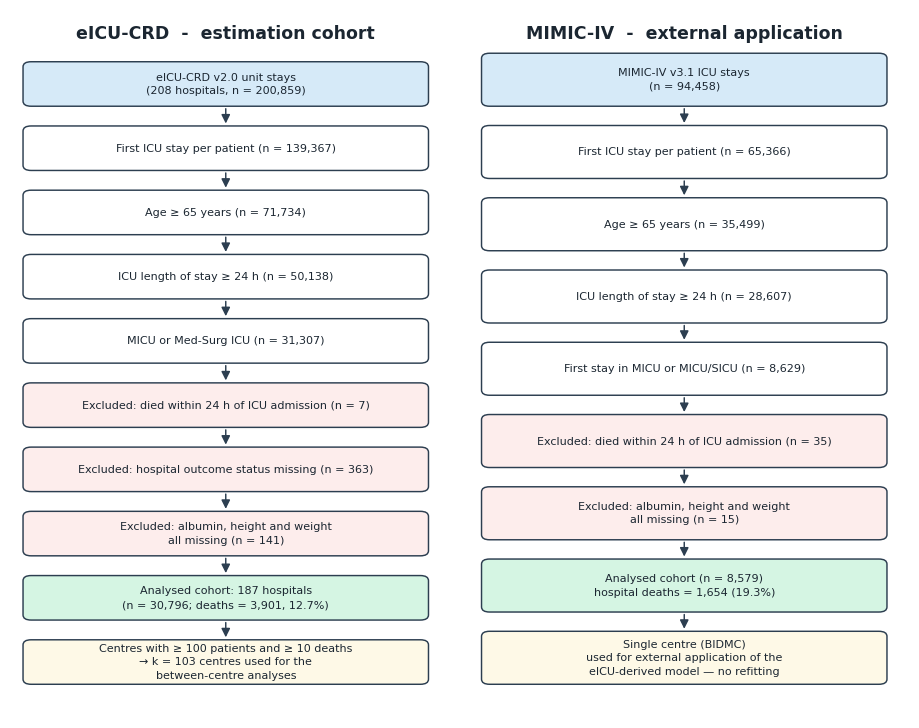

Source code (Python): (Note: this script raises an exception after producing the figure.)
# -*- coding: utf-8 -*-
"""路B 图1：两库患者筛选流程图（CONSORT 式）。数字全部取自既有计数报告，不重新统计。"""
import io, sys, os
import numpy as np
import matplotlib
matplotlib.use("Agg")
import matplotlib.pyplot as plt
from matplotlib.patches import FancyBboxPatch, FancyArrowPatch

sys.stdout = io.TextIOWrapper(sys.stdout.buffer, encoding="utf-8")
BASE = r"E:\文件杂\褚俊智老师\论文选题\选题T1_虚弱营养列线图"
SRCDIR = os.path.join(BASE, "09_路B_跨院校准")
FG = os.path.join(SRCDIR, "04_图表")
DARK, EDGE, TXT = "#2C3E50", "#2C3E50", "#1B2631"

plt.rcParams.update({"font.family": "DejaVu Sans", "font.size": 8.2, "axes.unicode_minus": False})

MIMIC = [
    ("MIMIC-IV v3.1 ICU stays\n(n = 94,458)", "#D6EAF8"),
    ("First ICU stay per patient (n = 65,366)", None),
    ("Age \u2265 65 years (n = 35,499)", None),
    ("ICU length of stay \u2265 24 h (n = 28,607)", None),
    ("First stay in MICU or MICU/SICU (n = 8,629)", None),
    ("Excluded: died within 24 h of ICU admission (n = 35)", "#FDEDEC"),
    ("Excluded: albumin, height and weight\nall missing (n = 15)", "#FDEDEC"),
    ("Analysed cohort (n = 8,579)\nhospital deaths = 1,654 (19.3%)", "#D5F5E3"),
    ("Single centre (BIDMC)\nused for external application of the\neICU-derived model \u2014 no refitting", "#FEF9E7"),
]
EICU = [
    ("eICU-CRD v2.0 unit stays\n(208 hospitals, n = 200,859)", "#D6EAF8"),
    ("First ICU stay per patient (n = 139,367)", None),
    ("Age \u2265 65 years (n = 71,734)", None),
    ("ICU length of stay \u2265 24 h (n = 50,138)", None),
    ("MICU or Med-Surg ICU (n = 31,307)", None),
    ("Excluded: died within 24 h of ICU admission (n = 7)", "#FDEDEC"),
    ("Excluded: hospital outcome status missing (n = 363)", "#FDEDEC"),
    ("Excluded: albumin, height and weight\nall missing (n = 141)", "#FDEDEC"),
    ("Analysed cohort: 187 hospitals\n(n = 30,796; deaths = 3,901, 12.7%)", "#D5F5E3"),
    ("Centres with \u2265 100 patients and \u2265 10 deaths\n\u2192 k = 103 centres used for the\nbetween-centre analyses", "#FEF9E7"),
]

fig, ax = plt.subplots(figsize=(11.6, 9.2))
ax.set_xlim(0, 20); ax.set_ylim(0, 25.0); ax.axis("off")


def box(x, y, w, h, text, fc):
    ax.add_patch(FancyBboxPatch((x, y), w, h,
                                boxstyle="round,pad=0.010,rounding_size=0.18",
                                fc=(fc or "#FFFFFF"), ec=EDGE, lw=1.05))
    ax.text(x + w / 2, y + h / 2, text, ha="center", va="center",
            fontsize=8.0, color=TXT, linespacing=1.45)


for col_x, head, steps in [(0.3, "eICU-CRD  \u2010  estimation cohort", EICU),
                           (10.5, "MIMIC-IV  \u2010  external application", MIMIC)]:
    ax.text(col_x + 4.5, 24.15, head, ha="center", va="center",
            fontsize=12.5, fontweight="bold", color=TXT)
    ys = np.linspace(21.6, 1.2, len(steps))
    hh = 1.55 if len(steps) == 10 else 1.85
    for i, ((txt, fc), yy) in enumerate(zip(steps, ys)):
        box(col_x, yy, 9.0, hh, txt, fc)
        if i > 0:
            ax.add_patch(FancyArrowPatch((col_x + 4.5, ys[i - 1]), (col_x + 4.5, yy + hh),
                                         arrowstyle="-|>", mutation_scale=13,
                                         color=EDGE, lw=1.05))

fig.savefig(os.path.join(FG, "Fig1_两库筛选流程图.png"), dpi=600, bbox_inches="tight")
fig.savefig(os.path.join(FG, "Fig1_两库筛选流程图.pdf"), bbox_inches="tight")
plt.close(fig)
print("[saved] Fig1_两库筛选流程图")
